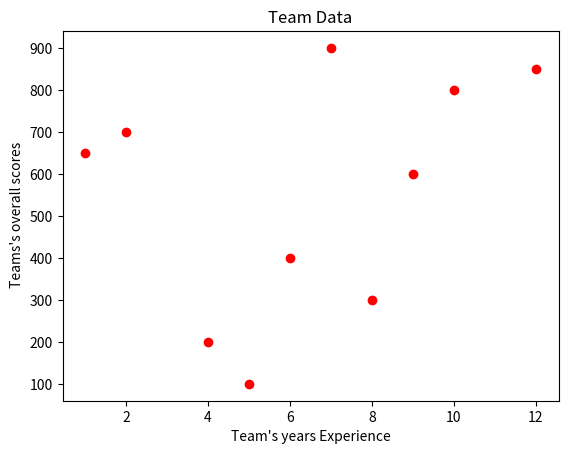

The matplotlib source for this figure:
#SCATTER PLOT 

import matplotlib.pyplot as ken 

team_years = [4, 5, 6, 8, 9, 10, 2, 7, 1, 12 ]
team_scores = [200, 100, 400, 300, 600, 800, 700, 900, 650, 850]

ken.scatter(team_years, team_scores, color="red", marker="o")

ken.title("Team Data")
ken.ylabel(" Teams's overall scores")
ken.xlabel("Team's years Experience")

ken.show()
